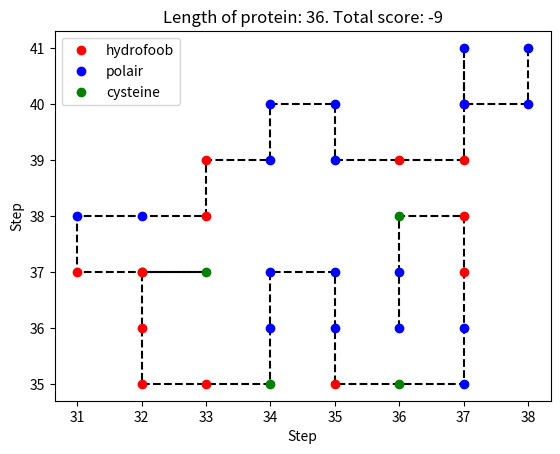

Write the Python code that produced this figure.
"""
Undo fold when protein gets stuck and refold protein gets stuck
Need to recalculate score 
"""

import matplotlib.pyplot as plt
import numpy as np
from random import randint
import sys
import copy

# PROTEIN = 'HHPHHHPH'
PROTEIN =  'PPCHHPPCHPPPPCHHHHCHHPPHHPPPPHHPPHPP'
LENGTH = len(PROTEIN)
DIMENSION = 2
GRID_SIZE = 2 * LENGTH + 1
DIRECTIONS = [[1, 0], [-1, 0], [0, -1], [0, 1]]
ITERATIONS = 10000

def init_grid():
    grid = [[0 for i in range(GRID_SIZE)] for i in range(GRID_SIZE)]
    
    return grid

def display_grid(grid):    
    matrix = "\n".join([" ".join(['{} '.format(element) for element in row]) for row in grid])
    
    return matrix

def protein_positions():
    grid = init_grid()

    first_amino = True
    pos_x = [LENGTH]
    pos_y = [LENGTH]

    amino_possible_rotations = {}

    total_score = 0
    for amino in range(LENGTH):
        
        element = PROTEIN[amino]
        if first_amino:
            grid[pos_x[amino]][pos_y[amino]] = element
            first_amino = False
            continue

        x = pos_x[amino - 1]
        y = pos_y[amino - 1]
        # print("going from previous x", x)
        # print("going from previous y", y)

        valid_folds = check_valid_folds(x, y, grid)
        
        while not valid_folds:
            # print("Stuck protein")
            old_x = pos_x[amino - 2]
            old_y = pos_y[amino - 2]
            # print("x before that", old_x)
            # print("y before that", old_y)

            old_fold = amino_possible_rotations[amino - 1]
            # print("previous fold choices if current amino can't be placed", old_fold)

            grid, x, y, undone_fold = undo_stuck_fold(x, y, old_fold, grid)
            amino_possible_rotations[amino - 1] = undone_fold
            pos_x[amino - 1] = x
            pos_y[amino - 1] = y
            valid_folds = check_valid_folds(x, y, grid)

            # grid, undone_x, undone_y, undone_fold = undo_stuck_fold(x, y, old_fold, grid)
            # amino_possible_rotations[amino - 1] = undone_fold
            # pos_x[amino - 1] = undone_x
            # pos_y[amino - 1] = undone_y
            # valid_folds = check_valid_folds(undone_x, undone_y, grid)
            # step = score_valid_folds(undone_x, undone_y, grid, valid_folds, element)

            # new_x = step[0]
            # new_y = step[1]
            # score = step[2]

            # grid[new_x][new_y] = element
            # pos_x.append(new_x)
            # pos_y.append(new_y)
            # total_score += score
            # continue

        amino_possible_rotations[amino] = valid_folds
        # print("dictionary of all possible fold for each protein", amino_possible_rotations)
        step = score_valid_folds(x, y, grid, valid_folds, element)

        new_x = step[0]
        new_y = step[1]
        score = step[2]

        grid[new_x][new_y] = element
        pos_x.append(new_x)
        pos_y.append(new_y)
        total_score += score

    return grid, pos_x, pos_y, total_score

def undo_stuck_fold(x, y, old_folds, grid):
    old_folds.remove([x, y])
    # print("leftover undone folds", old_folds)
    # random_choice = randint(0, len(old_folds) - 1)
    new_position = old_folds[0]
    # print("new position to be", new_position)
    undone_x = new_position[0]
    undone_y = new_position[1]
    # undone_x = old_folds[0]
    # undone_y = old_folds[1]
    # grid[undone_x][undone_y] = grid[x][y]


    return grid, undone_x, undone_y, old_folds

def all_possible_folds(x, y):

    possible_folds = []

    for direction in DIRECTIONS:
        new_x = x - direction[1]
        new_y = y + direction[0]
        possible_folds.append([new_x, new_y])
    
    return possible_folds

def check_valid_folds(x, y, grid):

    possible_folds = all_possible_folds(x, y)
    valid_folds = []
    for fold in possible_folds:
        new_x = fold[0]
        new_y = fold[1]
        value = grid[new_x][new_y]
        if value == 0:
            valid_folds.append(fold)

    if len(valid_folds) < 2:
        return False            

    return valid_folds

def score_valid_folds(x, y, grid, valid_folds, amino):
    # valid_folds = check_valid_folds(x, y, grid)

    # if len(valid_folds) == 0:   
    #     print("Protein got stuck")     
    #     return False

    fold_neighbours = []
    
    for fold in valid_folds:
        score = 0
        new_x = fold[0]
        new_y = fold[1]
        local_score = 0
        neighbours = []
        if [new_x - 1, new_y] != [x, y]:
            grid_value = grid[new_x - 1][new_y]
            neighbours.append([new_x - 1, new_y, grid_value])

        if [new_x + 1, new_y] != [x, y]:
            grid_value = grid[new_x + 1][new_y]
            neighbours.append([new_x + 1, new_y, grid_value])

        if [new_x, new_y - 1] != [x, y]:
            grid_value = grid[new_x][new_y - 1]
            neighbours.append([new_x, new_y - 1, grid_value])

        if [new_x, new_y + 1] != [x, y]:
            grid_value = grid[new_x][new_y + 1]
            neighbours.append([new_x, new_y + 1, grid_value])

        for neighbour in neighbours:
            score = 0
            grid_value = neighbour[2]
            
            if grid_value == 'H' and (amino == 'H' or amino == 'C'):
                score = -1
            if grid_value == 'C' and amino == 'H':
                score = -1
            if grid_value == 'C' and amino == "C":
                score = -5

            neighbour.append(score)

        fold_neighbours.append([fold, neighbours])

    lowest_score = 0
    first_best_move = []

    for fold_info in fold_neighbours:
        fold = fold_info[0]
        neighbours = fold_info[1]
                
        for neighbour in neighbours:
            score = neighbour[3]
            local_score += score
            if score < lowest_score:
                lowest_score = score
                first_best_move = fold
                new_x = first_best_move[0]
                new_y = first_best_move[1]

    if len(first_best_move) == 0:
        random_choice = randint(0, len(valid_folds) - 1)
        random_move = valid_folds[random_choice]
        new_x = random_move[0]
        new_y = random_move[1]
        
    return new_x, new_y, local_score

def plot_protein_config(x_list, y_list, total_score):
    H_x = []
    H_y = []
    P_x = []
    P_y = []
    C_x = []
    C_y = []

    for i in range(LENGTH):
        amino = PROTEIN[i]
        x = x_list[i]
        y = y_list[i]

        if amino == 'H':
            H_x.append(x)
            H_y.append(y)
        elif amino == 'C':
            C_x.append(x)
            C_y.append(y)
        else:
            P_x.append(x)
            P_y.append(y)


    # plt.figure()

    # plt.subplot(211)
    plt.plot(x_list, y_list, "k--")
    plt.plot(H_x, H_y, "ro", label="hydrofoob")
    plt.plot(P_x, P_y, "bo", label="polair")

    if len(C_x) > 0:
        plt.plot(C_x, C_y, "go", label="cysteine")
    
    plt.title("Length of protein: {}. Total score: {}".format(LENGTH, total_score))
    plt.xlabel("Step")
    plt.ylabel("Step")
    plt.legend()
    plt.show()

if __name__ == "__main__":
    grid, pos_x, pos_y, total_score = protein_positions()
    plot_protein_config(pos_x, pos_y, total_score)
    # print(display_grid(config[0]))